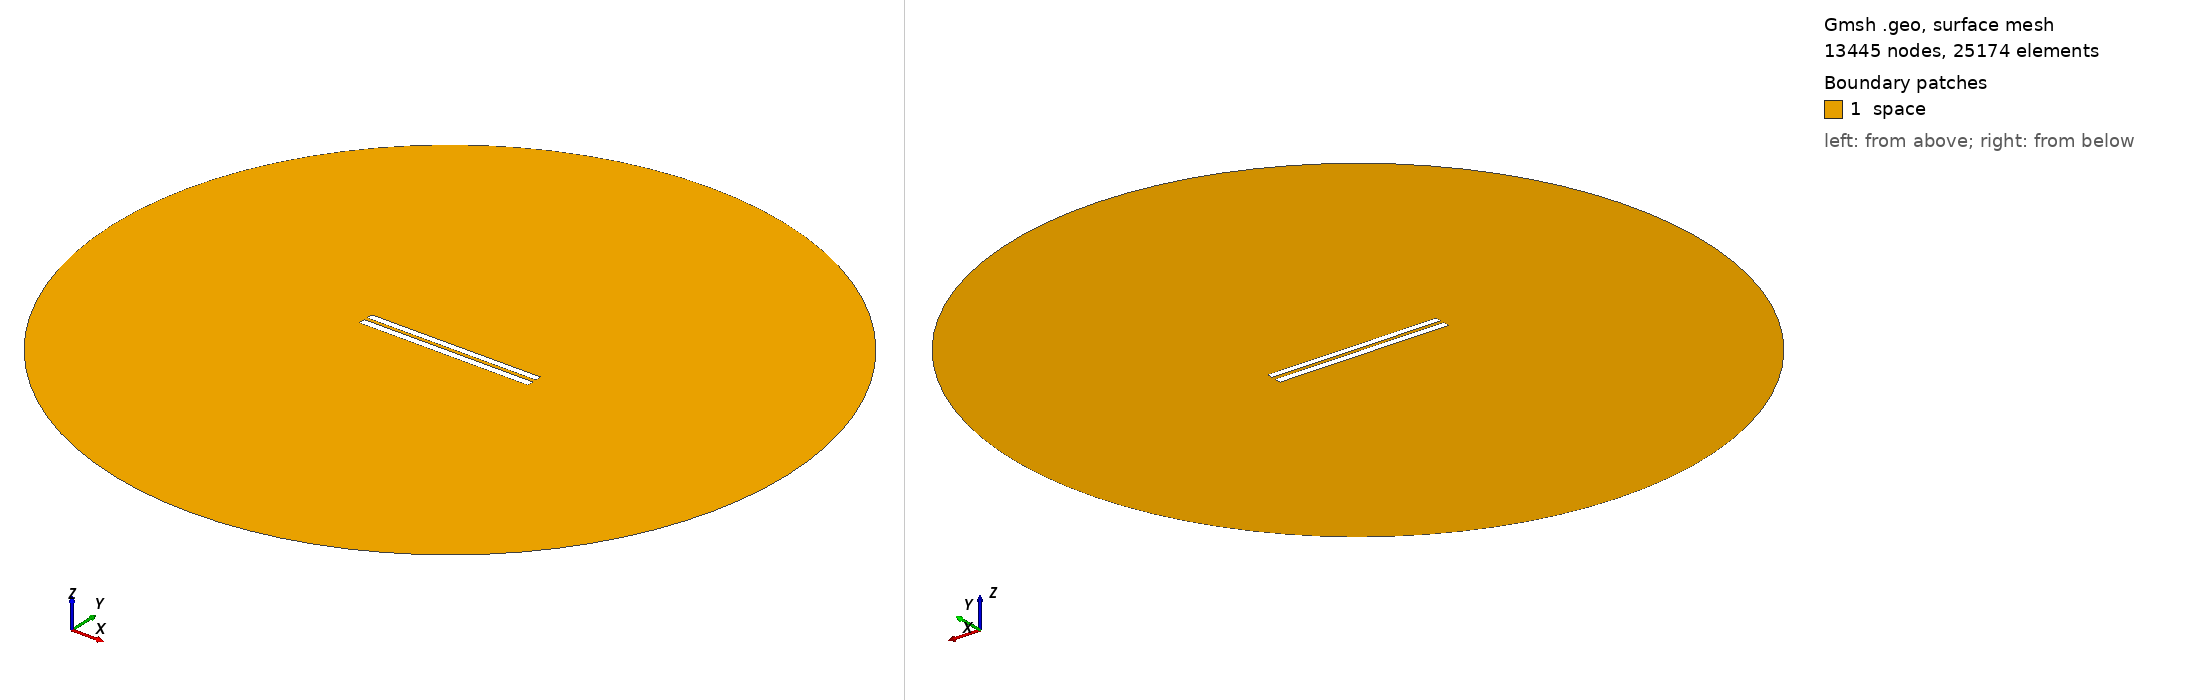

Gmsh geometry script, surface-meshed: 13445 nodes, 25174 surface elements. Boundary patches (legend numbers): 1 space. Left view from above one corner, right view from below the opposite corner. Legend entries are the model's physical surfaces. The drawing asked Gmsh for element sizes between 1% and 20% of the model's largest extent; the script's own settings can give other sizes.

=== 4813.geo (drawn) ===
//---------------------------------------
// Geometry kernel
//---------------------------------------

SetFactory("OpenCASCADE");



//---------------------------------------
// Parameters of the geometry
//---------------------------------------

// Overetch of the upper plate
overetch = 0.125;

// Distance between the plates
distance = 2.0;

// Discretization over the x axis (for the deformation)
nx = 50; 

// Length of the plate
L = 100 - overetch; 

// Number of modes
n = 4; 

// 1st mode coefficient
coeff(1) = 0.07499999999999998;
beta(1) = 0.596864 * 3.1415926535 / L;

// 2nd mode coefficient
coeff(2) = 0.0;
beta(2) = 1.49418 * 3.1415926535 / L;

// 3rd mode coefficient
coeff(3) = 0.0;
beta(3) = 2.50025 * 3.1415926535 / L;

// 4th mode coefficient
coeff(4) = 0.0;
beta(4) = 3.49999 * 3.1415926535 / L;



//---------------------------------------
// Upper plate (deformed rectangle)
//---------------------------------------

// Coordiantes of the upper plate
xmin = -50;
xmax = 50 - overetch;

// Height of the upper plate
yheight = 4 - 2 * overetch;

// Indexes of the points
UpperID[] = {};
LowerID[] = {};
LeftID[] = {};
RightID[] = {};

// Point index
p = 1;

// Horizontal edges
For i In {1:nx}
    x = xmin + (i-1)*(xmax - xmin)/(nx-1);

    y_bottom = distance / 2 + overetch;
    For j In {1:n}
        C = (Cosh(beta(j)*L) + Cos(beta(j)*L)) / (Sinh(beta(j)*L) + Sin(beta(j)*L));
        y_bottom  = y_bottom + coeff(j) * (Cosh(beta(j)*(x+50)) - Cos(beta(j)*(x+50)) - C * (Sinh(beta(j)*(x+50)) - Sin(beta(j)*(x+50))));
    EndFor

    y_top = y_bottom + yheight;

    Point(p) = {x, y_top, 0, 1.0};
    UpperID[i] = p;
    p = p + 1;

    Point(p) = {x, y_bottom, 0, 1.0};
    LowerID[i] = p;
    p = p + 1;
EndFor

// Create point lists
UpperPts[] = {}; LowerPts[] = {};
For i In {1:nx}
  UpperPts[] += {UpperID[i]};
  LowerPts[] += {LowerID[i]};
EndFor

// Build splines
Spline(1) = {UpperPts[]};
Spline(2) = {LowerPts[]};
Line(3) = {LowerPts[nx-1], UpperPts[nx-1]};
Line(4) = {LowerPts[0], UpperPts[0]};

// Build the plane surface
Curve Loop(1) = {2, 3, -1, -4};
Plane Surface(1) = {1};



//---------------------------------------
// Lower plate (rectangle)
//---------------------------------------

// Vertices
Point(1001) = {-50, -1, 0, 1.0};
Point(1002) = { 50, -1, 0, 1.0};
Point(1003) = { 50,  -5, 0, 1.0};
Point(1004) = {-50,  -5, 0, 1.0};

// Edges
Line(5) = {1001, 1002};
Line(6) = {1002, 1003};
Line(7) = {1003, 1004};
Line(8) = {1004, 1001};

// Plane surface
Line Loop(2) = {5, 6, 7, 8};
Plane Surface(2) = {2}; 



//---------------------------------------
// Outer (fictious) boundary
//---------------------------------------

// Points
Point(1005) = {0, 0, 0};       // Center
Point(1006) = {200, 0, 0};     // Start point
Point(1007) = {0, 200, 0};     // 90 degrees
Point(1008) = {-200, 0, 0};    // 180 degrees
Point(1009) = {0, -200, 0};    // 270 degrees

// Circle arcs (each needs start, center, end)
Circle(9) = {1006, 1005, 1007};
Circle(10) = {1007, 1005, 1008};
Circle(11) = {1008, 1005, 1009};
Circle(12) = {1009, 1005, 1006};

// Plane surface for the entire domain
Curve Loop(3) = {9, 10, 11, 12};
Surface(3) = {3};

// Subtract the plates from the whole domain to obtain the actual domain where we want to solve the equations
BooleanDifference{ Surface{3}; Delete; }{ Surface{1}; Surface{2}; Delete; }




//---------------------------------------
// Transfinite Lines/Curves
//---------------------------------------

// Set the number of points on the boundaries
r = 7;

// Plates
Transfinite Curve {1, 2} = 50*r Using Progression 1;
Transfinite Curve {3, 4} = 2*r Using Progression 1;
Transfinite Line {5, 7} = 50*r Using Progression 1;
Transfinite Line {6, 8} = 2*r Using Progression 1;

// Outer boundary
Transfinite Line {9, 10, 11, 12} = 20 Using Progression 1;



//---------------------------------------
// Physical groups
//---------------------------------------                

// Physical curves (boundaries)
Physical Line("force_segment", 10) = {2};
Physical Line("upper_plate", 11) = {1, 3, 4};
Physical Line("lower_plate", 12) = {5, 6, 7, 8};
Physical Line("boundary", 20) = {9, 10, 11, 12};

// Physical Surfaces
Physical Surface("space", 30) = {3};



//---------------------------------------
// 6. Generate the Mesh
//---------------------------------------

// 2D mesh generation
Mesh 2;
